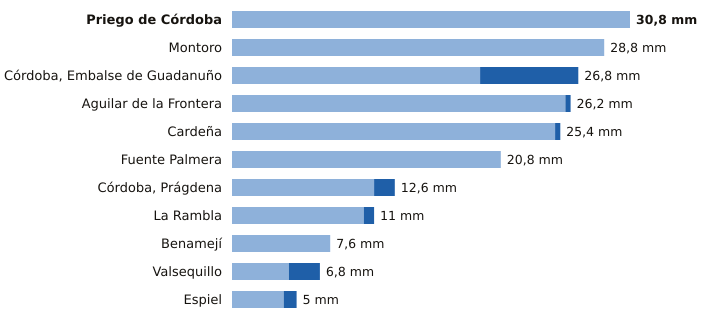

Values plotted in this chart, from the file beside it:
estacion, provincia, indicativo, mm_6_dias_anteriores, mm_hoy, mm_7_dias, horas_de_hoy
Priego de Córdoba, Córdoba, 5412X, 30.8, 0.0, 30.8, 3
Montoro, Córdoba, 5361X, 28.8, 0.0, 28.8, 2
Córdoba, Embalse de Guadanuño, Córdoba, 5394X, 19.2, 7.6, 26.8, 3
Aguilar de la Frontera, Córdoba, 5624X, 25.8, 0.4, 26.2, 2
Cardeña, Córdoba, 5346X, 25.0, 0.4, 25.4, 1
Fuente Palmera, Córdoba, 5470, 20.8, 0.0, 20.8, 2
Córdoba, Prágdena, Córdoba, 5429X, 11.0, 1.6, 12.6, 3
La Rambla, Córdoba, 5625X, 10.2, 0.8, 11.0, 2
Benamejí, Córdoba, 5598X, 7.6, 0.0, 7.6, 3
Valsequillo, Córdoba, 4263X, 4.4, 2.4, 6.8, 2
Espiel, Córdoba, 5459X, 4.0, 1.0, 5.0, 2
